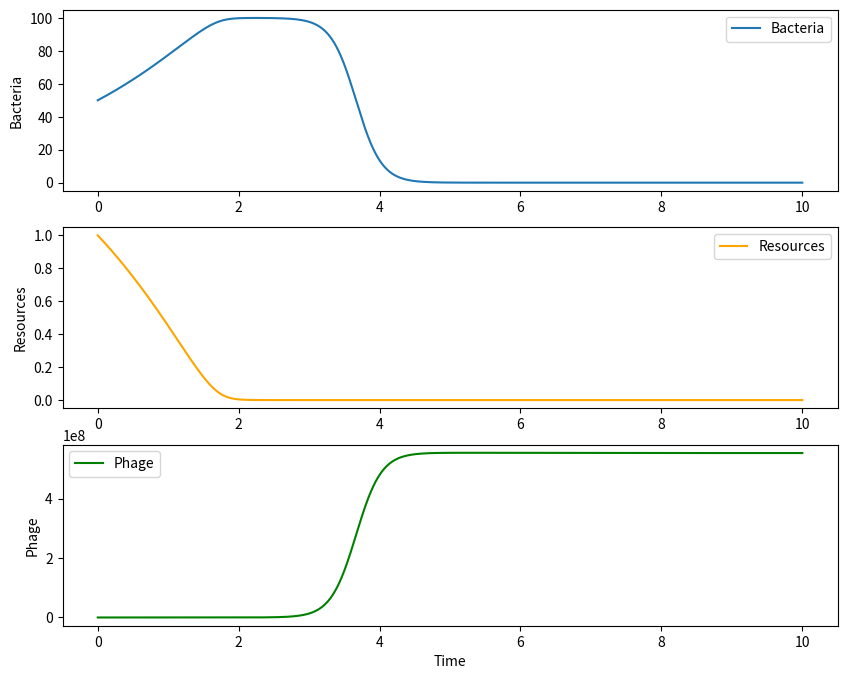

Python code for this plot:
# using vectorisation to solve RK4 for single bacteria, limited resources and phage
import numpy as np
import matplotlib.pyplot as plt

# model as a vector function
def f(t, x, mu, k_F, del_F, phi, eta, delta):
    b, F, p = x

    # Avoid division by zero
    F_term = F / (F + k_F) if F + k_F != 0 else 0

    db = mu * b * F_term - phi * p * b
    dF = -mu * b * F_term * del_F
    dp = eta * p * b - delta * p

    return np.array([db, dF, dp])

def rk4_system(f, x0, t, args=(), threshold=1e-6, extinction_stop=True):
    x = np.zeros((len(t), len(x0)))
    x[0] = x0

    for i in range(1, len(t)):
        dt = t[i] - t[i-1]
        ti = t[i-1]
        xi = x[i-1]

        k1 = f(ti, xi, *args)
        k2 = f(ti + 0.5 * dt, xi + 0.5 * dt * k1, *args)
        k3 = f(ti + 0.5 * dt, xi + 0.5 * dt * k2, *args)
        k4 = f(ti + dt, xi + dt * k3, *args)

        x[i] = xi + (dt / 6.0) * (k1 + 2*k2 + 2*k3 + k4)

        # Prevent negatives
        x[i] = np.maximum(x[i], 1e-8)
        print(x[i])
        # Stop if phage or bacteria extinct
        if extinction_stop and (x[i][0] < threshold or x[i][2] < threshold):
            x[i:] = x[i]  # hold the final value constant to match output shape
            break

    return x


# Parameters
mu = 0.5
F0=1
k_F = 0.1*F0
del_F = 0.0200
phi = 1e-8 #
eta = 100/1800 # 100 phage per bacteria per half an hour 
delta = 0.001
max_time_hours = 48
# Convert hours to seconds
max_time_seconds = max_time_hours * 3600
max_time_seconds= 10

# Initial conditions
x0 = np.array([50, F0, 10])  # [b, F, p]
dt = 0.01  
t = np.linspace(0, max_time_seconds, int(max_time_seconds / dt) + 1)  # time points

# Integrate
X = rk4_system(f, x0, t, args=(mu, k_F, del_F, phi, eta, delta))

# Plot
fig, axs = plt.subplots(3, 1, figsize=(10, 8))
axs[0].plot(t, X[:, 0], label='Bacteria')
axs[0].set_ylabel('Bacteria')
axs[1].plot(t, X[:, 1], label='Resources', color='orange')
axs[1].set_ylabel('Resources')
axs[2].plot(t, X[:, 2], label='Phage', color='green')
axs[2].set_ylabel('Phage')
axs[2].set_xlabel('Time')
axs[0].legend()
axs[1].legend()
axs[2].legend()
plt.show()